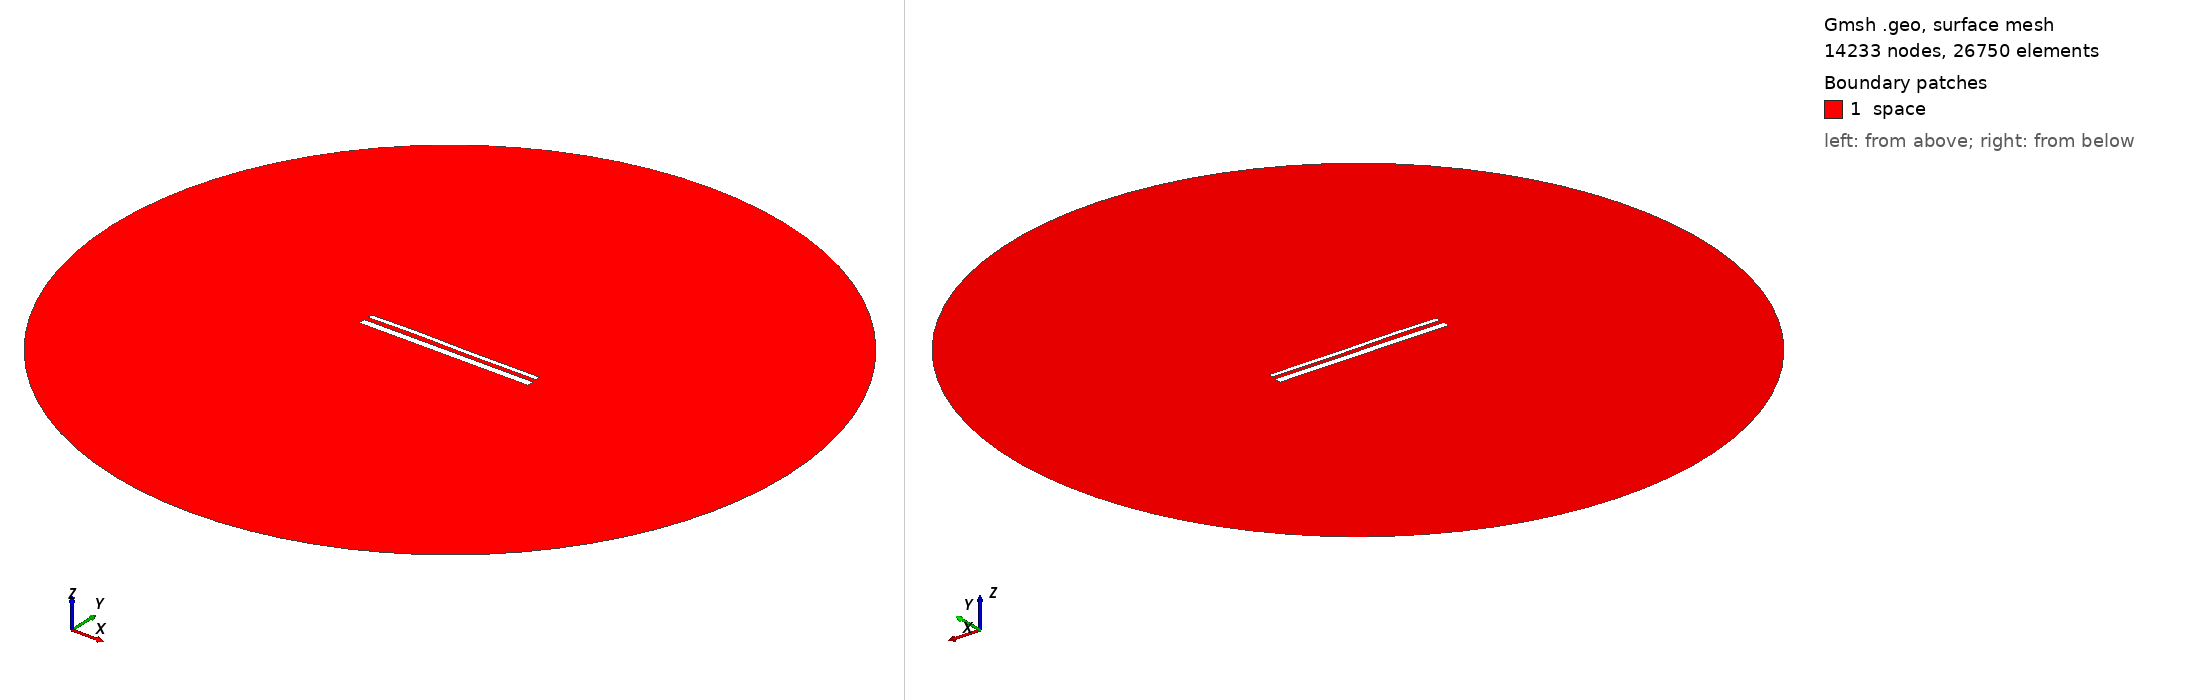

Gmsh geometry script, surface-meshed: 14233 nodes, 26750 surface elements. Boundary patches (legend numbers): 1 space. Left view from above one corner, right view from below the opposite corner. Legend entries are the model's physical surfaces. The drawing asked Gmsh for element sizes between 1% and 20% of the model's largest extent; the script's own settings can give other sizes.

=== 15224.geo (drawn) ===
//---------------------------------------
// Geometry kernel
//---------------------------------------

SetFactory("OpenCASCADE");



//---------------------------------------
// Parameters of the geometry
//---------------------------------------

// Overetch of the upper plate
overetch = 0.5;

// Distance between the plates
distance = 2.5;

// Discretization over the x axis (for the deformation)
nx = 50; 

// Length of the plate
L = 100 - overetch; 

// Number of modes
n = 4; 

// 1st mode coefficient
coeff(1) = -0.075;
beta(1) = 0.596864 * 3.1415926535 / L;

// 2nd mode coefficient
coeff(2) = 0.07499999999999998;
beta(2) = 1.49418 * 3.1415926535 / L;

// 3rd mode coefficient
coeff(3) = 0.15;
beta(3) = 2.50025 * 3.1415926535 / L;

// 4th mode coefficient
coeff(4) = 0.07499999999999998;
beta(4) = 3.49999 * 3.1415926535 / L;



//---------------------------------------
// Upper plate (deformed rectangle)
//---------------------------------------

// Coordiantes of the upper plate
xmin = -50;
xmax = 50 - overetch;

// Height of the upper plate
yheight = 4 - 2 * overetch;

// Indexes of the points
UpperID[] = {};
LowerID[] = {};
LeftID[] = {};
RightID[] = {};

// Point index
p = 1;

// Horizontal edges
For i In {1:nx}
    x = xmin + (i-1)*(xmax - xmin)/(nx-1);

    y_bottom = distance / 2 + overetch;
    For j In {1:n}
        C = (Cosh(beta(j)*L) + Cos(beta(j)*L)) / (Sinh(beta(j)*L) + Sin(beta(j)*L));
        y_bottom  = y_bottom + coeff(j) * (Cosh(beta(j)*(x+50)) - Cos(beta(j)*(x+50)) - C * (Sinh(beta(j)*(x+50)) - Sin(beta(j)*(x+50))));
    EndFor

    y_top = y_bottom + yheight;

    Point(p) = {x, y_top, 0, 1.0};
    UpperID[i] = p;
    p = p + 1;

    Point(p) = {x, y_bottom, 0, 1.0};
    LowerID[i] = p;
    p = p + 1;
EndFor

// Create point lists
UpperPts[] = {}; LowerPts[] = {};
For i In {1:nx}
  UpperPts[] += {UpperID[i]};
  LowerPts[] += {LowerID[i]};
EndFor

// Build splines
Spline(1) = {UpperPts[]};
Spline(2) = {LowerPts[]};
Line(3) = {LowerPts[nx-1], UpperPts[nx-1]};
Line(4) = {LowerPts[0], UpperPts[0]};

// Build the plane surface
Curve Loop(1) = {2, 3, -1, -4};
Plane Surface(1) = {1};



//---------------------------------------
// Lower plate (rectangle)
//---------------------------------------

// Vertices
Point(1001) = {-50, -1, 0, 1.0};
Point(1002) = { 50, -1, 0, 1.0};
Point(1003) = { 50,  -5, 0, 1.0};
Point(1004) = {-50,  -5, 0, 1.0};

// Edges
Line(5) = {1001, 1002};
Line(6) = {1002, 1003};
Line(7) = {1003, 1004};
Line(8) = {1004, 1001};

// Plane surface
Line Loop(2) = {5, 6, 7, 8};
Plane Surface(2) = {2}; 



//---------------------------------------
// Outer (fictious) boundary
//---------------------------------------

// Points
Point(1005) = {0, 0, 0};       // Center
Point(1006) = {200, 0, 0};     // Start point
Point(1007) = {0, 200, 0};     // 90 degrees
Point(1008) = {-200, 0, 0};    // 180 degrees
Point(1009) = {0, -200, 0};    // 270 degrees

// Circle arcs (each needs start, center, end)
Circle(9) = {1006, 1005, 1007};
Circle(10) = {1007, 1005, 1008};
Circle(11) = {1008, 1005, 1009};
Circle(12) = {1009, 1005, 1006};

// Plane surface for the entire domain
Curve Loop(3) = {9, 10, 11, 12};
Surface(3) = {3};

// Subtract the plates from the whole domain to obtain the actual domain where we want to solve the equations
BooleanDifference{ Surface{3}; Delete; }{ Surface{1}; Surface{2}; Delete; }




//---------------------------------------
// Transfinite Lines/Curves
//---------------------------------------

// Set the number of points on the boundaries
r = 7;

// Plates
Transfinite Curve {1, 2} = 50*r Using Progression 1;
Transfinite Curve {3, 4} = 2*r Using Progression 1;
Transfinite Line {5, 7} = 50*r Using Progression 1;
Transfinite Line {6, 8} = 2*r Using Progression 1;

// Outer boundary
Transfinite Line {9, 10, 11, 12} = 20 Using Progression 1;



//---------------------------------------
// Physical groups
//---------------------------------------                

// Physical curves (boundaries)
Physical Line("force_segment", 10) = {2};
Physical Line("upper_plate", 11) = {1, 3, 4};
Physical Line("lower_plate", 12) = {5, 6, 7, 8};
Physical Line("boundary", 20) = {9, 10, 11, 12};

// Physical Surfaces
Physical Surface("space", 30) = {3};



//---------------------------------------
// 6. Generate the Mesh
//---------------------------------------

// 2D mesh generation
Mesh 2;
